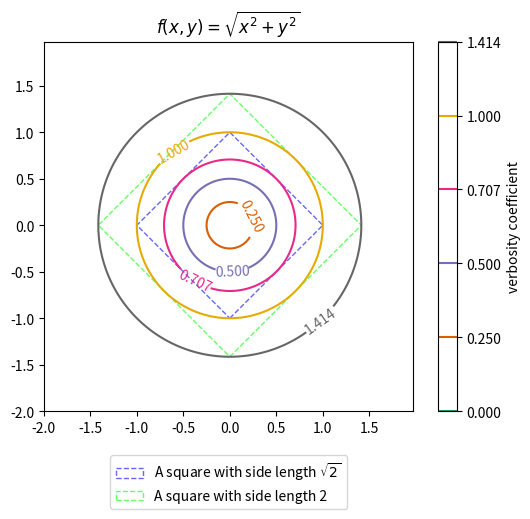

Here is the Python script that generated this plot:
# -*- coding: utf-8 -*-
"""Plot Euclidean distance function."""
import math
import numpy

import matplotlib.cm
import matplotlib.patches
import matplotlib.transforms
import matplotlib
matplotlib.use('Agg')
# pylint: disable=wrong-import-position
import matplotlib.pyplot  # noqa: E402


def func_d1(p_x):
    """Euclidean distance."""
    return numpy.sqrt(p_x[1:] * p_x[1:] + p_x[:-1] * p_x[:-1])


def main():
    """main."""
    levels = [
        0, 0.25, 0.5, 1 / math.sqrt(2), 1, math.sqrt(2)
    ]

    delta = 0.025
    x_seq = numpy.arange(-2.0, 2.0, delta)
    y_seq = numpy.arange(-2.0, 2.0, delta)
    grid_x, grid_y = numpy.meshgrid(x_seq, y_seq)

    # Get Current Axis
    ax = matplotlib.pyplot.gca()

    # draw rectangles
    t_start = ax.transData
    t = matplotlib.transforms.Affine2D().rotate_deg_around(0, 0, 45)
    t_end = t + t_start
    w = math.sqrt(2)
    square_1 = matplotlib.pyplot.Rectangle(
        (-w / 2., -w / 2.), w, w, facecolor='none', edgecolor='#6666ff',
        linewidth=1.0, linestyle='dashed', transform=t_end,
        label='|x|+|y|'
    )
    w = 2.
    square_2 = matplotlib.pyplot.Rectangle(
        (-w / 2., -w / 2.), w, w, facecolor='none', edgecolor='#66ff66',
        linewidth=1.0, linestyle='dashed', transform=t_end,
        label='|x|+|y|'
    )

    z = func_d1(
        numpy.vstack([grid_x.ravel(), grid_y.ravel()])
    ).reshape(len(x_seq), len(y_seq))
    ax.set_aspect('equal', adjustable='box')
    cs_plot = matplotlib.pyplot.contour(
        grid_x, grid_y, z, levels,
        cmap='Dark2'
    )
    matplotlib.pyplot.clabel(cs_plot, inline=1, fontsize=10)
    color_bar = matplotlib.pyplot.colorbar(cs_plot)
    color_bar.ax.set_ylabel('verbosity coefficient')
    matplotlib.pyplot.title(r'$f(x,y) = \sqrt{x^2 + y^2}$')
    ax.add_patch(square_1)
    ax.add_patch(square_2)
    ax.legend(
        [square_1, square_2],
        [
            r'A square with side length $\sqrt{2}$',
            'A square with side length 2'
        ],
        loc='upper center',
        bbox_to_anchor=(0.5, -0.1)
    )
    matplotlib.pyplot.savefig('matplotlib_plot_contour_d1.png')
    # matplotlib.pyplot.show()


if __name__ == '__main__':
    main()

# EOF
